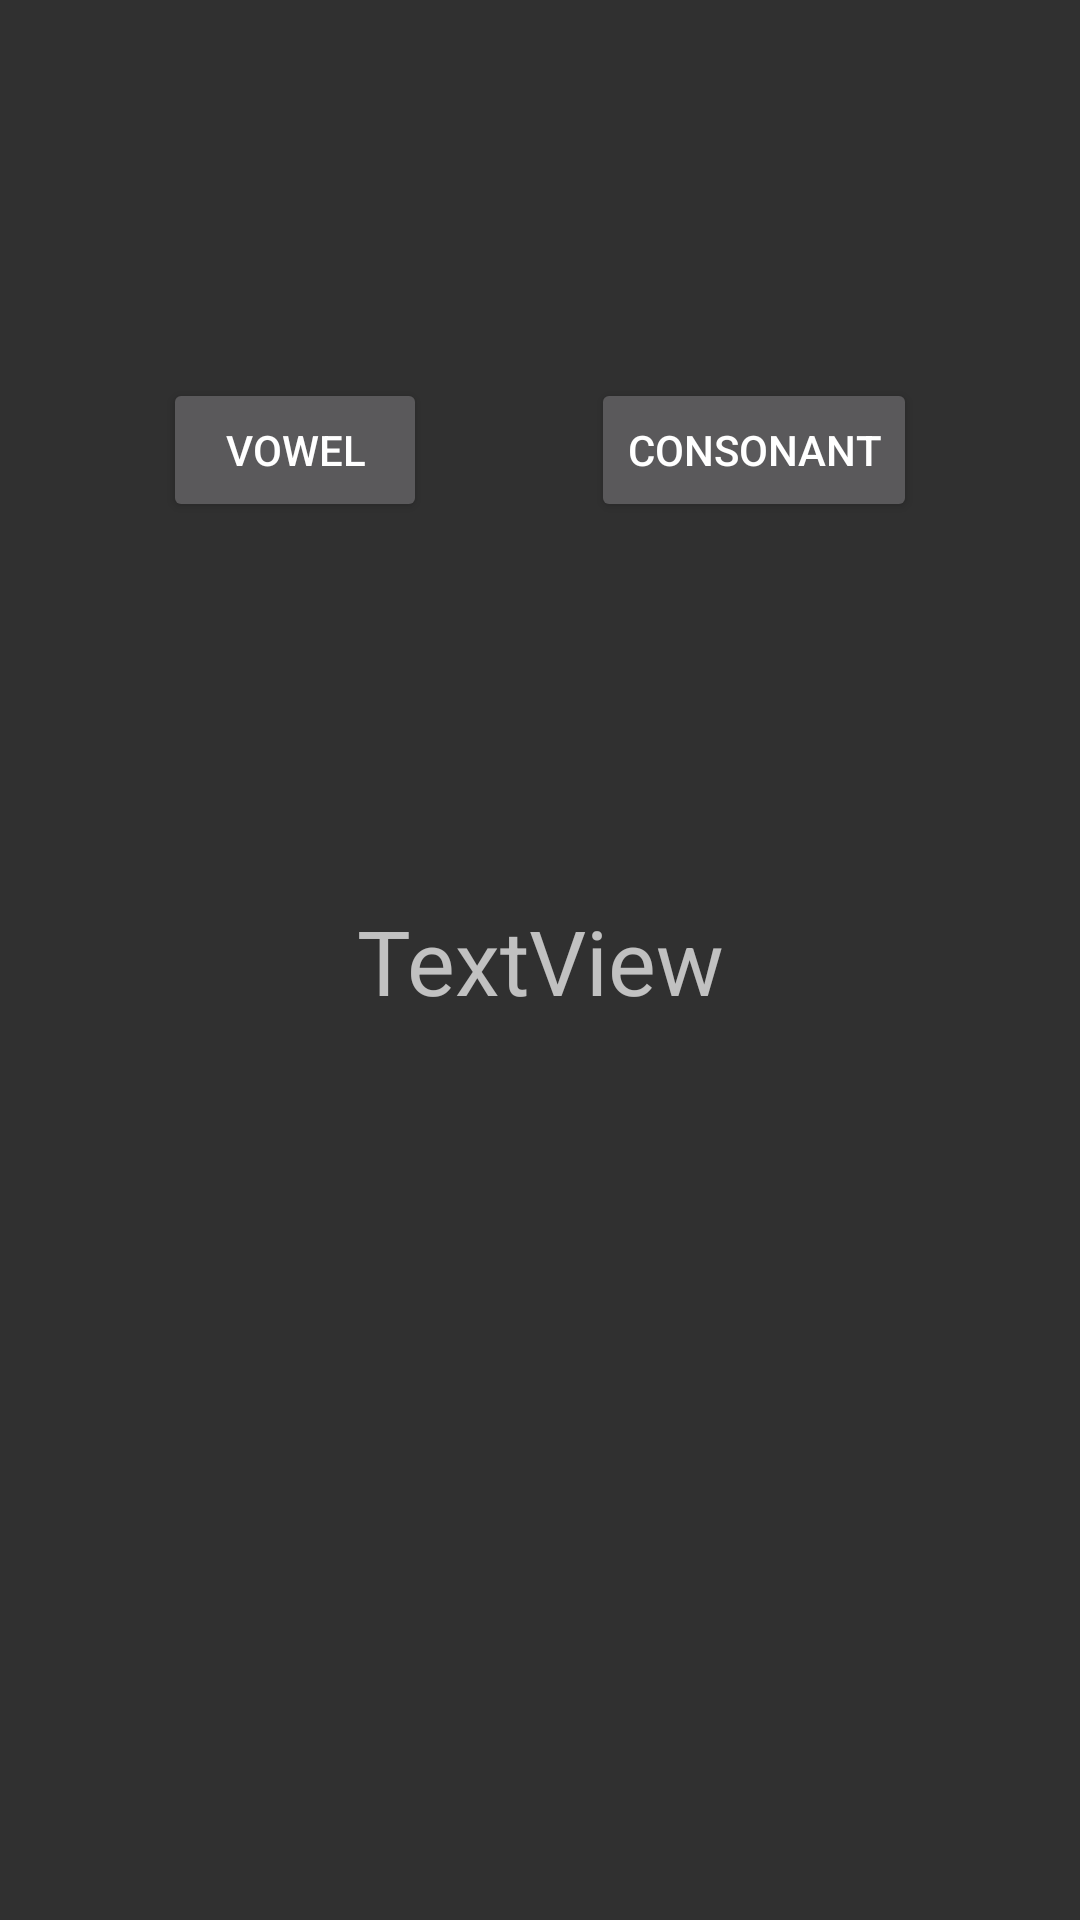

Reconstruct the res/layout file that produces this screen, plus the resources it refers to.
<!-- AndroidManifest.xml: application theme Theme.AppCompat.NoActionBar -->
<!-- res/layout/activity_main.xml -->
<?xml version="1.0" encoding="utf-8"?>
<androidx.constraintlayout.widget.ConstraintLayout xmlns:android="http://schemas.android.com/apk/res/android"
    xmlns:app="http://schemas.android.com/apk/res-auto"
    xmlns:tools="http://schemas.android.com/tools"
    android:layout_width="match_parent"
    android:layout_height="match_parent"
    tools:context=".MainActivity">

    <TextView
        android:id="@+id/tv_letter"
        android:layout_width="wrap_content"
        android:layout_height="wrap_content"
        android:text="TextView"
        android:textSize="30sp"
        app:layout_constraintBottom_toBottomOf="parent"
        app:layout_constraintLeft_toLeftOf="parent"
        app:layout_constraintRight_toRightOf="parent"
        app:layout_constraintTop_toTopOf="parent" />

    <Button
        android:id="@+id/btn_consonant"
        android:layout_width="wrap_content"
        android:layout_height="wrap_content"
        android:text="consonant"
        app:layout_constraintBottom_toTopOf="@+id/tv_letter"
        app:layout_constraintEnd_toEndOf="parent"
        app:layout_constraintHorizontal_bias="0.5"
        app:layout_constraintStart_toEndOf="@+id/btn_vowel"
        app:layout_constraintTop_toTopOf="parent"
        android:onClick="pickConsonant"/>

    <Button
        android:id="@+id/btn_vowel"
        android:layout_width="wrap_content"
        android:layout_height="wrap_content"
        android:text="vowel"
        app:layout_constraintBottom_toTopOf="@+id/tv_letter"
        app:layout_constraintEnd_toStartOf="@+id/btn_consonant"
        app:layout_constraintHorizontal_bias="0.5"
        app:layout_constraintStart_toStartOf="parent"
        app:layout_constraintTop_toTopOf="parent"
        android:onClick="pickVowel"/>

</androidx.constraintlayout.widget.ConstraintLayout>
<!-- resources referenced by this layout -->
<resources>

</resources>
